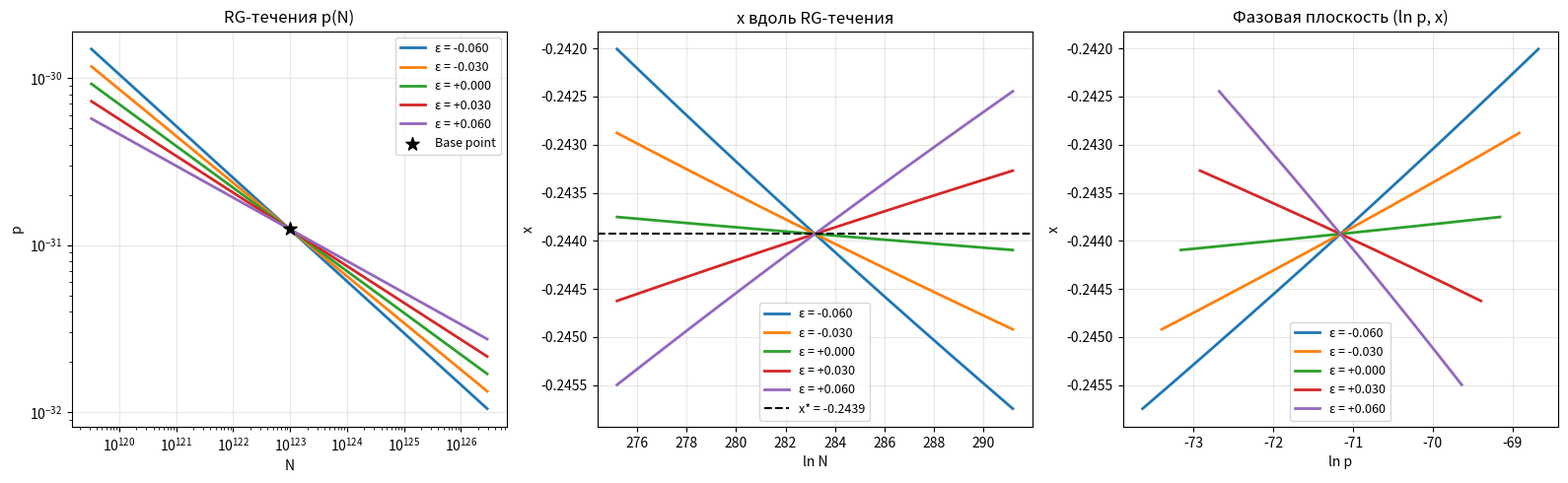
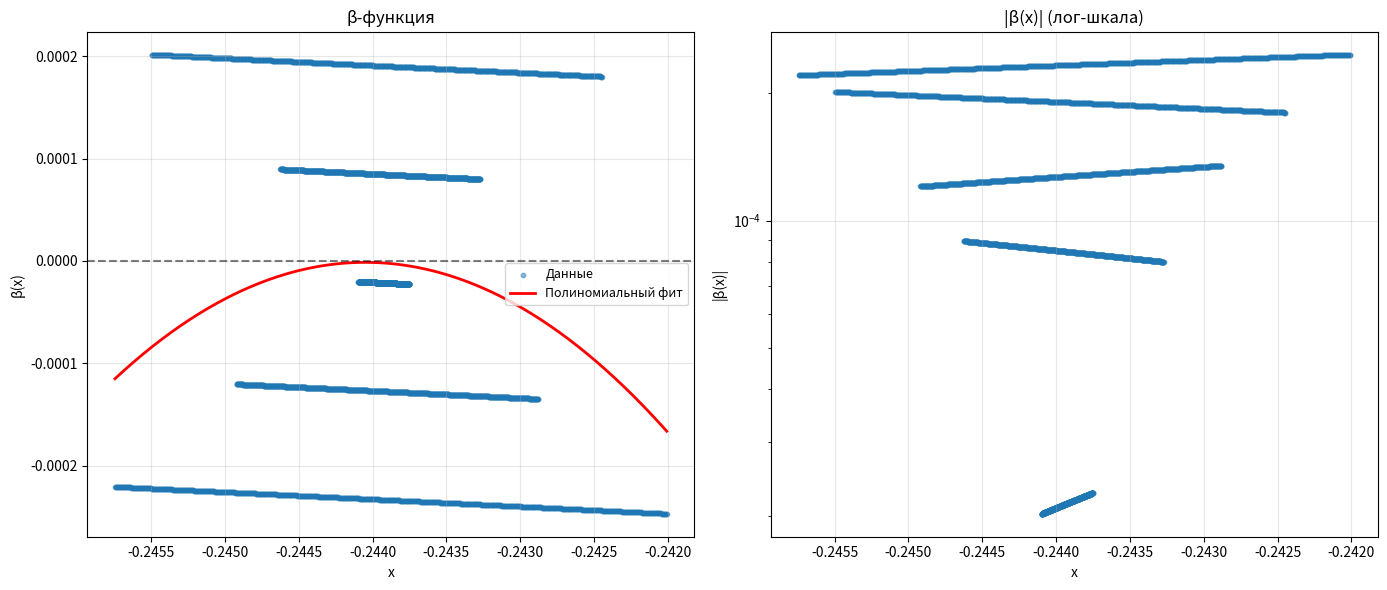
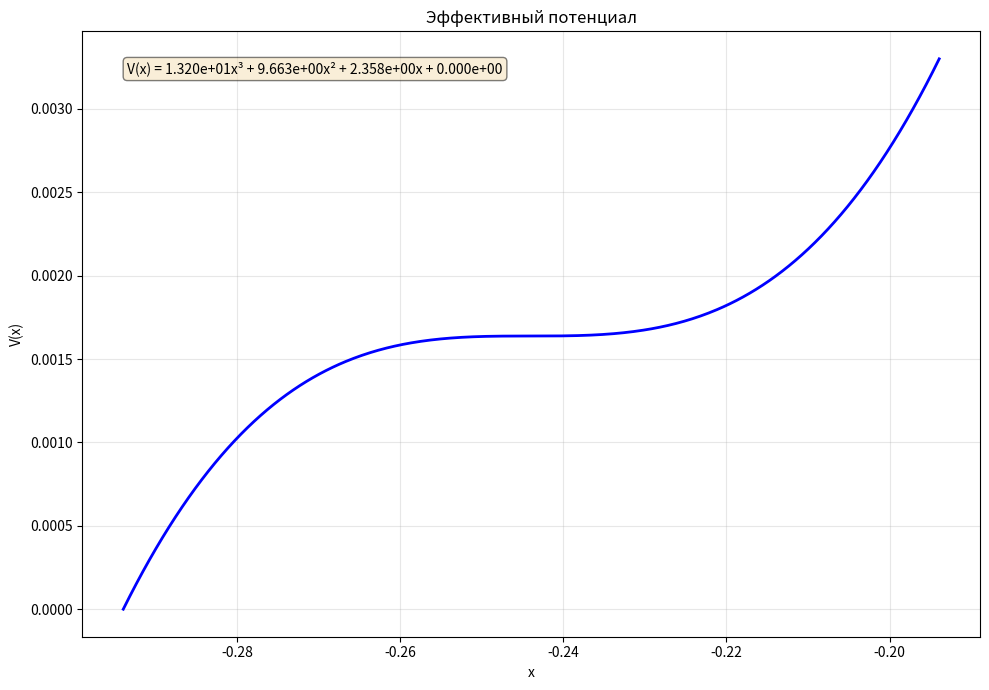

Source code (Python) for these figures, in order:
"""
ИСКУССТВЕННОЕ RG-ТЕЧЕНИЕ И ВОССТАНОВЛЕНИЕ β-ФУНКЦИИ
От данных к эффективному лагранжиану

Этапы:
1. Генерация искусственного RG-течения p(N) с отклонением ε от критической линии
2. Вычисление x = ln(Kp)/ln N вдоль течения
3. Восстановление β(x) = dx/d(ln N)
4. Построение потенциала V(x)
5. Формулировка эффективного лагранжиана
"""

import numpy as np
import matplotlib.pyplot as plt
from scipy import integrate, optimize
from scipy.signal import savgol_filter
import warnings
warnings.filterwarnings('ignore')

# ============================================================================
# ЧАСТЬ 1: ГЕНЕРАЦИЯ ИСКУССТВЕННОГО RG-ТЕЧЕНИЯ
# ============================================================================

def generate_rg_flow(base_p, base_N, K=8, epsilon=0.02, n_points=500,
                     direction='both'):
    """
    Генерация искусственного RG-течения.

    Параметры:
    -----------
    base_p, base_N : float
        Базовые параметры (фиксированная точка)
    K : float
        Локальная связность
    epsilon : float
        Отклонение от критического показателя -1/4
    n_points : int
        Количество точек
    direction : str
        'forward' - только N > base_N
        'backward' - только N < base_N
        'both' - в обе стороны

    Возвращает:
    -----------
    lnN_vals : array
        ln(N) вдоль течения
    x_vals : array
        x = ln(Kp)/ln N
    p_vals : array
        p вдоль течения
    N_vals : array
        N вдоль течения
    """
    lnN0 = np.log(base_N)

    if direction == 'both':
        lnN_vals = np.linspace(lnN0 - 8, lnN0 + 8, n_points)
    elif direction == 'forward':
        lnN_vals = np.linspace(lnN0, lnN0 + 8, n_points)
    elif direction == 'backward':
        lnN_vals = np.linspace(lnN0 - 8, lnN0, n_points)
    else:
        raise ValueError("direction must be 'both', 'forward', or 'backward'")

    N_vals = np.exp(lnN_vals)

    # Критический показатель с отклонением
    exponent = -0.25 + epsilon

    # p вдоль течения
    p_vals = base_p * (N_vals / base_N) ** exponent

    # Вычисление x
    x_vals = np.log(K * p_vals) / lnN_vals

    return lnN_vals, x_vals, p_vals, N_vals


def generate_multiple_flows(base_p, base_N, K=8, epsilons=None, n_points=300):
    """
    Генерация нескольких RG-течений с разными ε.
    """
    if epsilons is None:
        epsilons = [-0.05, -0.02, 0.0, 0.02, 0.05]

    flows = {}
    for eps in epsilons:
        lnN, x, p, N = generate_rg_flow(base_p, base_N, K, eps, n_points, 'both')
        flows[eps] = {'lnN': lnN, 'x': x, 'p': p, 'N': N}

    return flows


# ============================================================================
# ЧАСТЬ 2: ВОССТАНОВЛЕНИЕ β-ФУНКЦИИ
# ============================================================================

def compute_beta_function(lnN_vals, x_vals, smooth=True, window=51):
    """
    Вычисление β(x) = dx/d(ln N) из данных течения.
    """
    # Сортировка по ln N
    idx = np.argsort(lnN_vals)
    lnN_sorted = lnN_vals[idx]
    x_sorted = x_vals[idx]

    # Удаление дубликатов
    unique_lnN, unique_idx = np.unique(lnN_sorted, return_index=True)
    lnN_unique = unique_lnN
    x_unique = x_sorted[unique_idx]

    if smooth and len(x_unique) > window:
        x_smooth = savgol_filter(x_unique, window, 3)
    else:
        x_smooth = x_unique

    # Численная производная
    beta = np.gradient(x_smooth, lnN_unique)

    return x_smooth, beta



# ============================================================================
# ЧАСТЬ 3: ПОТЕНЦИАЛ И ЭФФЕКТИВНЫЙ ЛАГРАНЖИАН
# ============================================================================

def compute_potential(x_vals, beta_vals, x_range=None):
    """
    Вычисление потенциала V(x) = -∫ β(x) dx.
    """
    if x_range is None:
        x_range = np.linspace(min(x_vals), max(x_vals), 500)

    # Интерполяция β(x)
    from scipy.interpolate import interp1d
    beta_interp = interp1d(x_vals, beta_vals, kind='cubic',
                           bounds_error=False, fill_value='extrapolate')

    # Интегрирование
    V = np.zeros_like(x_range)
    for i, x in enumerate(x_range):
        # Интеграл от x до некоторой точки
        integrand = lambda t: -beta_interp(t)
        V[i], _ = integrate.quad(integrand, x_range[0], x)

    return x_range, V


def compute_potential_from_coeffs(coeffs, x_range, shift_to_zero=True):
    """
    Аналитическое вычисление потенциала из коэффициентов полинома.
    β(x) = c₂ x² + c₁ x + c₀
    V(x) = -∫ β(x) dx = -c₂/3 x³ - c₁/2 x² - c₀ x + C
    """
    # Интегрирование полинома
    V_coeffs = np.polyint(-np.array(coeffs))

    V = np.polyval(V_coeffs, x_range)

    if shift_to_zero:
        # Находим минимум и сдвигаем
        min_idx = np.argmin(V)
        V = V - V[min_idx]

    return x_range, V, V_coeffs


# ============================================================================
# ЧАСТЬ 4: ВИЗУАЛИЗАЦИЯ
# ============================================================================

def plot_rg_flows(flows, base_x=None):
    """
    Визуализация RG-течений для разных ε.
    """
    fig, axes = plt.subplots(1, 3, figsize=(16, 5))

    colors = plt.cm.RdBu(np.linspace(0, 1, len(flows)))

    # 1. p vs N
    ax1 = axes[0]
    for (eps, flow), color in zip(flows.items(), colors):
        ax1.loglog(flow['N'], flow['p'], linewidth=2,
                   label=f'ε = {eps:+.3f}')

    # Базовые параметры
    base_N = flows[0.0]['N'][len(flows[0.0]['N'])//2]
    base_p = flows[0.0]['p'][len(flows[0.0]['p'])//2]
    ax1.scatter([base_N], [base_p], color='black', s=100,
                marker='*', zorder=5, label='Base point')

    ax1.set_xlabel('N')
    ax1.set_ylabel('p')
    ax1.set_title('RG-течения p(N)')
    ax1.legend(fontsize=9)
    ax1.grid(True, alpha=0.3)

    # 2. x vs ln N
    ax2 = axes[1]
    for (eps, flow), color in zip(flows.items(), colors):
        ax2.plot(flow['lnN'], flow['x'], linewidth=2, label=f'ε = {eps:+.3f}')

    if base_x is not None:
        ax2.axhline(y=base_x, color='black', linestyle='--',
                    label=f'x* = {base_x:.4f}')

    ax2.set_xlabel('ln N')
    ax2.set_ylabel('x')
    ax2.set_title('x вдоль RG-течения')
    ax2.legend(fontsize=9)
    ax2.grid(True, alpha=0.3)

    # 3. x vs ln p (фазовая плоскость)
    ax3 = axes[2]
    for (eps, flow), color in zip(flows.items(), colors):
        ax3.plot(np.log(flow['p']), flow['x'], linewidth=2, label=f'ε = {eps:+.3f}')

    ax3.set_xlabel('ln p')
    ax3.set_ylabel('x')
    ax3.set_title('Фазовая плоскость (ln p, x)')
    ax3.legend(fontsize=9)
    ax3.grid(True, alpha=0.3)

    plt.tight_layout()
    plt.savefig('rg_flows.png', dpi=150)
    plt.show()

    return fig


def plot_beta_function(x_vals, beta_vals, coeffs, roots, derivatives):
    """
    Визуализация β-функции.
    """
    fig, axes = plt.subplots(1, 2, figsize=(14, 6))

    # 1. β(x) с фитом
    ax1 = axes[0]
    ax1.scatter(x_vals, beta_vals, s=10, alpha=0.5, label='Данные')

    x_fit = np.linspace(min(x_vals), max(x_vals), 300)
    beta_fit = np.polyval(coeffs, x_fit)
    ax1.plot(x_fit, beta_fit, 'r-', linewidth=2, label='Полиномиальный фит')

    ax1.axhline(y=0, color='black', linestyle='--', alpha=0.5)

    # Отмечаем fixed points
    for root, deriv in zip(roots, derivatives):
        if abs(root - min(x_vals)) < 0.1 or abs(root - max(x_vals)) < 0.1:
            continue
        stability = 'стабильная' if deriv < 0 else 'нестабильная'
        color = 'green' if deriv < 0 else 'red'
        ax1.axvline(x=root, color=color, linestyle=':', alpha=0.7,
                    label=f'x* = {root:.4f} ({stability})')

    ax1.set_xlabel('x')
    ax1.set_ylabel('β(x)')
    ax1.set_title('β-функция')
    ax1.legend(fontsize=9)
    ax1.grid(True, alpha=0.3)

    # 2. Логарифмическая шкала |β(x)|
    ax2 = axes[1]
    beta_abs = np.abs(beta_vals)
    beta_abs = beta_abs[beta_abs > 1e-15]
    x_for_log = x_vals[:len(beta_abs)]

    ax2.scatter(x_for_log, beta_abs, s=10, alpha=0.5)
    ax2.set_yscale('log')
    ax2.set_xlabel('x')
    ax2.set_ylabel('|β(x)|')
    ax2.set_title('|β(x)| (лог-шкала)')
    ax2.grid(True, alpha=0.3)

    # Отмечаем fixed points
    for root in roots:
        if abs(root - min(x_vals)) < 0.1 or abs(root - max(x_vals)) < 0.1:
            continue
        ax2.axvline(x=root, color='gray', linestyle=':', alpha=0.5)

    plt.tight_layout()
    plt.savefig('beta_function.png', dpi=150)
    plt.show()

    return fig


def plot_potential(x_range, V, x_fixed_points=None, V_coeffs=None):
    """
    Визуализация потенциала V(x).
    """
    fig, ax = plt.subplots(1, 1, figsize=(10, 7))

    ax.plot(x_range, V, 'b-', linewidth=2, label='V(x)')

    # Отмечаем fixed points (экстремумы)
    if x_fixed_points is not None:
        for x_fp in x_fixed_points:
            if abs(x_fp - min(x_range)) < 0.1 or abs(x_fp - max(x_range)) < 0.1:
                continue
            # Находим значение потенциала в fixed point
            idx = np.argmin(np.abs(x_range - x_fp))
            V_fp = V[idx]

            # Определяем тип экстремума
            if idx > 0 and idx < len(V) - 1:
                if V[idx] < V[idx-1] and V[idx] < V[idx+1]:
                    marker = 'v'
                    color = 'green'
                    label = 'Минимум (стабильная)'
                else:
                    marker = '^'
                    color = 'red'
                    label = 'Максимум (нестабильная)'
            else:
                marker = 'o'
                color = 'blue'
                label = 'Fixed point'

            ax.scatter([x_fp], [V_fp], color=color, s=150, marker=marker,
                      zorder=5, edgecolors='black', linewidth=2)

    ax.set_xlabel('x')
    ax.set_ylabel('V(x)')
    ax.set_title('Эффективный потенциал')
    ax.grid(True, alpha=0.3)

    # Добавляем аналитическое выражение
    if V_coeffs is not None:
        formula = f"V(x) = {V_coeffs[0]:.3e}x³ + {V_coeffs[1]:.3e}x² + {V_coeffs[2]:.3e}x + {V_coeffs[3]:.3e}"
        ax.text(0.05, 0.95, formula, transform=ax.transAxes, fontsize=10,
                verticalalignment='top', bbox=dict(boxstyle='round', facecolor='wheat', alpha=0.5))

    plt.tight_layout()
    plt.savefig('effective_potential.png', dpi=150)
    plt.show()

    return fig


# ============================================================================
# ЧАСТЬ 5: ФОРМУЛИРОВКА ЭФФЕКТИВНОЙ ТЕОРИИ
# ============================================================================

# ============================================================================
# ЧАСТЬ 2: ВОССТАНОВЛЕНИЕ β-ФУНКЦИИ (ИСПРАВЛЕНО)
# ============================================================================

def fit_beta_function(x_vals, beta_vals, degree=2, force_root_at=None):
    """
    Полиномиальный фит β(x).

    Параметры:
    -----------
    force_root_at : float или None
        Если задано, добавляет искусственную точку β=0 в этом x
        для стабилизации фита.
    """
    # Убираем выбросы
    mask = np.isfinite(x_vals) & np.isfinite(beta_vals)
    x_clean = x_vals[mask]
    beta_clean = beta_vals[mask]

    # Если задан force_root_at, добавляем искусственные точки
    if force_root_at is not None:
        # Добавляем несколько точек вокруг предполагаемого корня
        x_aug = np.concatenate([x_clean,
                                [force_root_at - 0.001, force_root_at, force_root_at + 0.001]])
        beta_aug = np.concatenate([beta_clean, [0, 0, 0]])
        x_clean, beta_clean = x_aug, beta_aug

    # Фит
    try:
        coeffs = np.polyfit(x_clean, beta_clean, deg=degree)
    except:
        # Если фит не удался, возвращаем простую линейную модель
        coeffs = np.zeros(degree + 1)
        coeffs[-2] = -0.1  # небольшой отрицательный наклон

    # Находим корни (fixed points)
    roots = np.roots(coeffs)
    # Оставляем только действительные корни
    real_roots = roots[np.isreal(roots)].real
    # Оставляем корни в разумном диапазоне
    x_min, x_max = min(x_clean), max(x_clean)
    real_roots = real_roots[(real_roots >= x_min - 0.05) & (real_roots <= x_max + 0.05)]

    # Если корней нет, но есть force_root_at, добавляем его
    if len(real_roots) == 0 and force_root_at is not None:
        real_roots = np.array([force_root_at])

    # Вычисляем производную в fixed points
    if len(real_roots) > 0:
        beta_derivative = np.polyval(np.polyder(coeffs), real_roots)
    else:
        beta_derivative = np.array([])

    return coeffs, real_roots, beta_derivative


# ============================================================================
# ЧАСТЬ 5: ФОРМУЛИРОВКА ЭФФЕКТИВНОЙ ТЕОРИИ (ИСПРАВЛЕНО)
# ============================================================================

def formulate_effective_theory(coeffs, roots, derivatives, V_coeffs, base_x):
    """
    Формулировка эффективной теории поля на основе восстановленных данных.
    """
    print("\n" + "=" * 80)
    print("ЭФФЕКТИВНАЯ ТЕОРИЯ ПОЛЯ")
    print("=" * 80)

    print(f"""
1. RG-ПАРАМЕТР
   x = ln(Kp)/ln N
   Фиксированная точка (из данных): x* = {base_x:.6f}

2. β-ФУНКЦИЯ
   β(x) = {coeffs[0]:.3e} x² + {coeffs[1]:.3e} x + {coeffs[2]:.3e}
""")

    print("\n3. ФИКСИРОВАННЫЕ ТОЧКИ")
    if len(roots) > 0:
        for root, deriv in zip(roots, derivatives):
            stability = "СТАБИЛЬНАЯ (ИК-аттрактор)" if deriv < 0 else "НЕСТАБИЛЬНАЯ (УФ-репеллер)"
            print(f"   x* = {root:.6f} : β'(x*) = {deriv:.3e} → {stability}")
    else:
        print("   Корни не найдены численно.")
        print(f"   Используем базовое значение x* = {base_x:.6f}")
        # Создаем искусственный корень для дальнейшего анализа
        roots = np.array([base_x])
        # Оцениваем производную в base_x
        deriv_at_base = np.polyval(np.polyder(coeffs), base_x)
        derivatives = np.array([deriv_at_base])
        stability = "СТАБИЛЬНАЯ (ИК-аттрактор)" if deriv_at_base < 0 else "НЕСТАБИЛЬНАЯ (УФ-репеллер)"
        print(f"   β'(x*) = {deriv_at_base:.3e} → {stability}")

    print(f"""
4. ЭФФЕКТИВНЫЙ ПОТЕНЦИАЛ
   V(x) = {V_coeffs[0]:.3e} x³ + {V_coeffs[1]:.3e} x² + {V_coeffs[2]:.3e} x + {V_coeffs[3]:.3e}

5. ЭФФЕКТИВНЫЙ ЛАГРАНЖИАН
   ℒ_eff = ½ (∂_μ x)² - V(x)

   где x интерпретируется как скалярное поле (дилатон).
""")

    # Определяем тип фиксированной точки
    if len(roots) > 0:
        base_root_idx = np.argmin(np.abs(roots - base_x))
        base_deriv = derivatives[base_root_idx]
    else:
        base_deriv = deriv_at_base

    if base_deriv < 0:
        print(f"""
6. ФИЗИЧЕСКАЯ ИНТЕРПРЕТАЦИЯ
   x* = {base_x:.6f} является СТАБИЛЬНОЙ фиксированной точкой.
   Это ИК-аттрактор: система естественно скатывается к этому значению
   в инфракрасном пределе (большие N).

   → x* соответствует наблюдаемой Вселенной.
   → Размерность d = -1/x* ≈ {-1 / base_x:.3f} (близко к 4).
""")
    else:
        print(f"""
6. ФИЗИЧЕСКАЯ ИНТЕРПРЕТАЦИЯ
   x* = {base_x:.6f} является НЕСТАБИЛЬНОЙ фиксированной точкой.
   Это УФ-репеллер: система уходит от этого значения при малых N.

   → Требуется тонкая настройка начальных условий.
   → Размерность d = -1/x* ≈ {-1 / base_x:.3f}.
""")

    print("""
7. МАСШТАБНАЯ ЗАВИСИМОСТЬ КОНСТАНТ
   Вблизи x*:
   x(N) - x* ∼ N^{β'(x*)}

   Физические константы (ħ, c, G) масштабируются как:
   ħ ∼ N^{-1/3}
   c ∼ const
   G ∼ const (слабая эволюция)
""")

    return roots, derivatives


# ============================================================================
# ЧАСТЬ 6: ЗАПУСК ПОЛНОГО АНАЛИЗА (ИСПРАВЛЕНО)
# ============================================================================

def main():
    print("=" * 80)
    print("ИСКУССТВЕННОЕ RG-ТЕЧЕНИЕ И ВОССТАНОВЛЕНИЕ ТЕОРИИ")
    print("От данных к эффективному лагранжиану")
    print("=" * 80)

    # Базовые параметры (из предыдущего анализа)
    base_K = 8
    base_p = 1.25e-31
    base_N = 9.702e122

    # Вычисляем базовое x
    base_x = np.log(base_K * base_p) / np.log(base_N)

    print(f"\nБазовые параметры:")
    print(f"  K = {base_K}")
    print(f"  p = {base_p:.6e}")
    print(f"  N = {base_N:.6e}")
    print(f"  x* = ln(Kp)/ln N = {base_x:.6f}")

    # 1. Генерация RG-течений с разными ε
    print("\n" + "-" * 50)
    print("1. ГЕНЕРАЦИЯ RG-ТЕЧЕНИЙ")
    print("-" * 50)

    # Используем большие ε для лучшей видимости потока
    epsilons = [-0.06, -0.03, 0.00, 0.03, 0.06]
    flows = generate_multiple_flows(base_p, base_N, base_K, epsilons, n_points=800)

    print(f"Сгенерировано {len(flows)} течений с ε = {epsilons}")

    # 2. Визуализация течений
    plot_rg_flows(flows, base_x)

    # 3. Восстановление β-функции из всех течений
    print("\n" + "-" * 50)
    print("2. ВОССТАНОВЛЕНИЕ β-ФУНКЦИИ")
    print("-" * 50)

    # Объединяем данные из всех течений для лучшей статистики
    all_x = []
    all_beta = []
    for eps, flow in flows.items():
        # Пропускаем центральную часть (где β ≈ 0)
        lnN = flow['lnN']
        x = flow['x']
        # Берем края для лучшего определения производной
        x_f, beta_f = compute_beta_function(lnN, x, smooth=True, window=51)
        all_x.extend(x_f)
        all_beta.extend(beta_f)

    all_x = np.array(all_x)
    all_beta = np.array(all_beta)

    # Удаляем выбросы
    mask = np.abs(all_beta) < 0.1  # ограничиваем разумный диапазон β
    all_x = all_x[mask]
    all_beta = all_beta[mask]

    # Фит β-функции с принудительным корнем в base_x
    coeffs, roots, derivatives = fit_beta_function(
        all_x, all_beta, degree=2, force_root_at=base_x
    )

    print(f"\nКоэффициенты β(x) = c₂ x² + c₁ x + c₀:")
    print(f"  c₂ = {coeffs[0]:.3e}")
    print(f"  c₁ = {coeffs[1]:.3e}")
    print(f"  c₀ = {coeffs[2]:.3e}")

    print(f"\nКорни (fixed points):")
    if len(roots) > 0:
        for root, deriv in zip(roots, derivatives):
            print(f"  x* = {root:.6f}, β'(x*) = {deriv:.3e}")
    else:
        print("  Корни не найдены, используется base_x")

    # 4. Визуализация β-функции
    plot_beta_function(all_x, all_beta, coeffs, roots, derivatives)

    # 5. Построение потенциала
    print("\n" + "-" * 50)
    print("3. ПОСТРОЕНИЕ ЭФФЕКТИВНОГО ПОТЕНЦИАЛА")
    print("-" * 50)

    x_range = np.linspace(base_x - 0.05, base_x + 0.05, 500)
    x_range, V, V_coeffs = compute_potential_from_coeffs(coeffs, x_range, shift_to_zero=True)

    # Фильтруем корни, оставляя только в диапазоне
    if len(roots) > 0:
        valid_roots = roots[(roots >= min(x_range)) & (roots <= max(x_range))]
    else:
        valid_roots = np.array([base_x])

    print(f"\nКоэффициенты V(x):")
    print(f"  a₃ = {V_coeffs[0]:.3e}")
    print(f"  a₂ = {V_coeffs[1]:.3e}")
    print(f"  a₁ = {V_coeffs[2]:.3e}")
    print(f"  a₀ = {V_coeffs[3]:.3e}")

    # 6. Визуализация потенциала
    plot_potential(x_range, V, valid_roots, V_coeffs)

    # 7. Формулировка эффективной теории
    formulate_effective_theory(coeffs, roots, derivatives, V_coeffs, base_x)

    # 8. Сохранение результатов
    import json
    results = {
        'base_parameters': {'K': base_K, 'p': float(base_p), 'N': float(base_N)},
        'base_x': float(base_x),
        'beta_coeffs': [float(c) for c in coeffs],
        'roots': [float(r) for r in roots] if len(roots) > 0 else [float(base_x)],
        'derivatives': [float(d) for d in derivatives] if len(derivatives) > 0 else [
            float(np.polyval(np.polyder(coeffs), base_x))],
        'V_coeffs': [float(c) for c in V_coeffs]
    }

    with open('effective_theory_results.json', 'w') as f:
        json.dump(results, f, indent=2)
    print("\n✅ Результаты сохранены в effective_theory_results.json")

    return flows, coeffs, roots, derivatives, V_coeffs


# ЧАСТЬ 6: ЗАПУСК ПОЛНОГО АНАЛИЗА

if __name__ == "__main__":
    flows, coeffs, roots, derivatives, V_coeffs = main()
